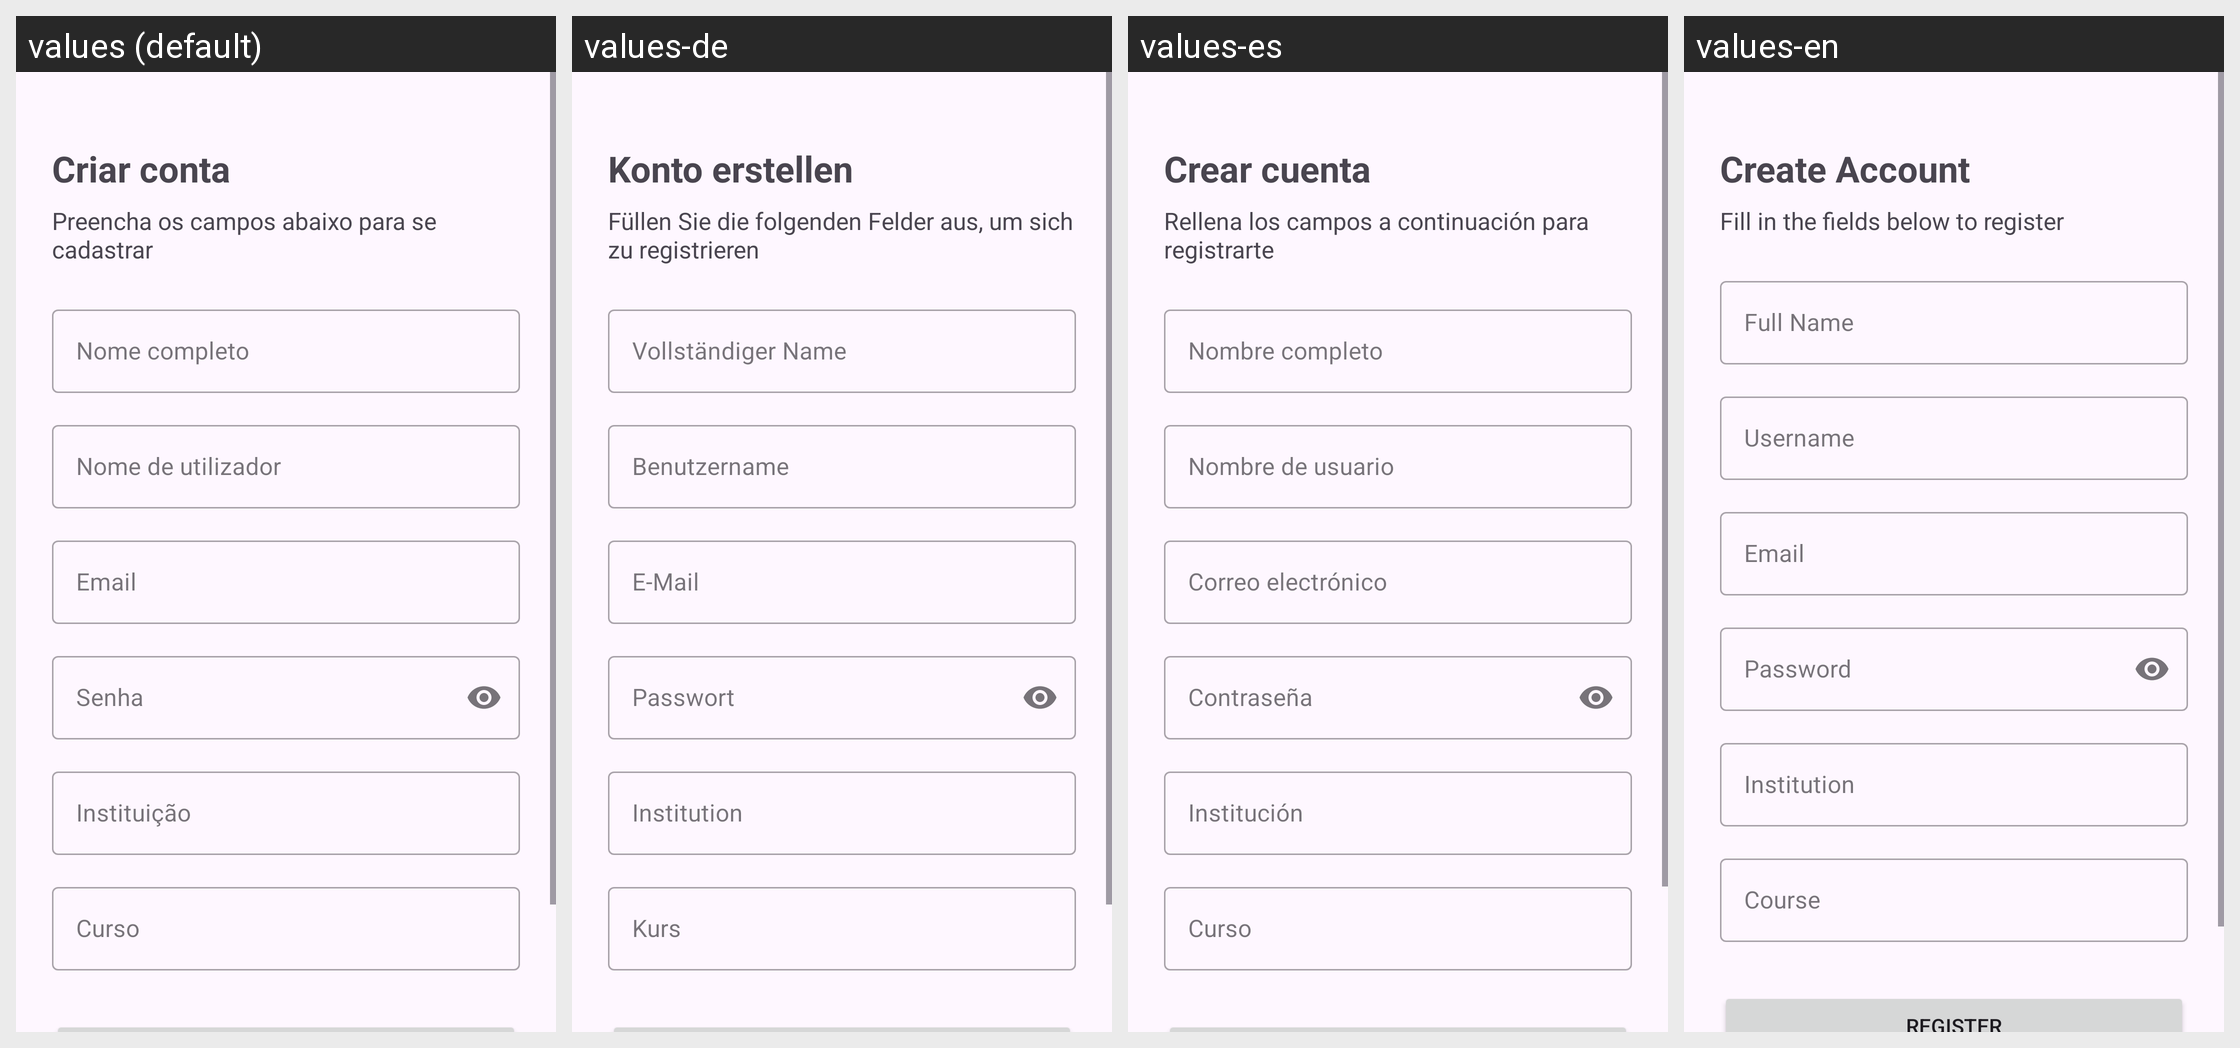

Locale-by-locale string values for the Android screen shown in this grid:
Android screen res/layout/activity_register.xml rendered under 4 locales, left to right: values (default), values-de, values-es, values-en. Device: Nexus 5 (rendered at 1080×1920; each locale shown at half size, 540×960, under a caption strip naming it); theme Theme.Devhive.
Strings drawn on this screen, with the default value and each locale's value (text and hints the layout hard-codes, and strings that could not be matched under every locale, appear in the picture but are not listed):

create_account
  values: Criar conta
  values-de: Konto erstellen
  values-es: Crear cuenta
  values-en: Create Account

register_subtitle
  values: Preencha os campos abaixo para se cadastrar
  values-de: Füllen Sie die folgenden Felder aus, um sich zu registrieren
  values-es: Rellena los campos a continuación para registrarte
  values-en: Fill in the fields below to register

full_name
  values: Nome completo
  values-de: Vollständiger Name
  values-es: Nombre completo
  values-en: Full Name

username
  values: Nome de utilizador
  values-de: Benutzername
  values-es: Nombre de usuario
  values-en: Username

email
  values: Email
  values-de: E-Mail
  values-es: Correo electrónico
  values-en: Email

password
  values: Senha
  values-de: Passwort
  values-es: Contraseña
  values-en: Password

institution
  values: Instituição
  values-de: Institution
  values-es: Institución
  values-en: Institution

course
  values: Curso
  values-de: Kurs
  values-es: Curso
  values-en: Course
